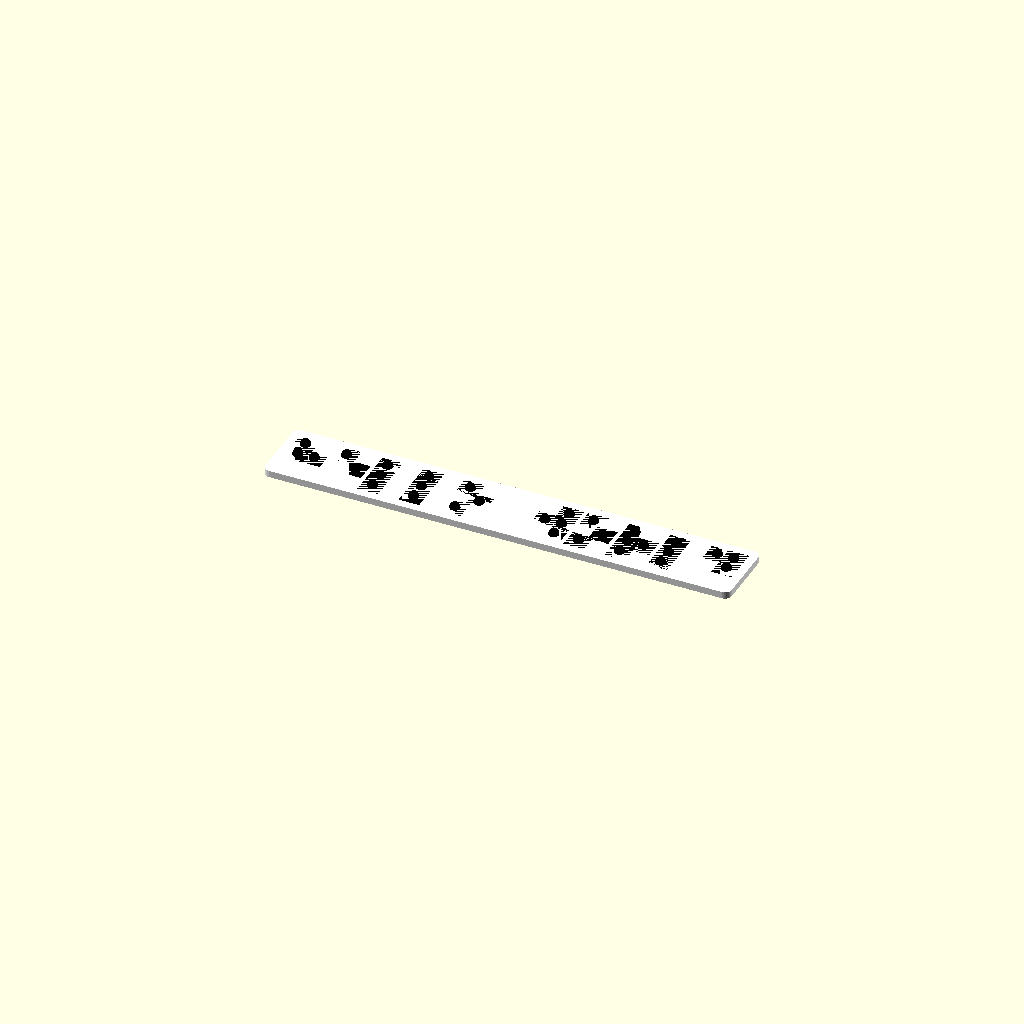
Cell 1: rendered with the file's own defaults.
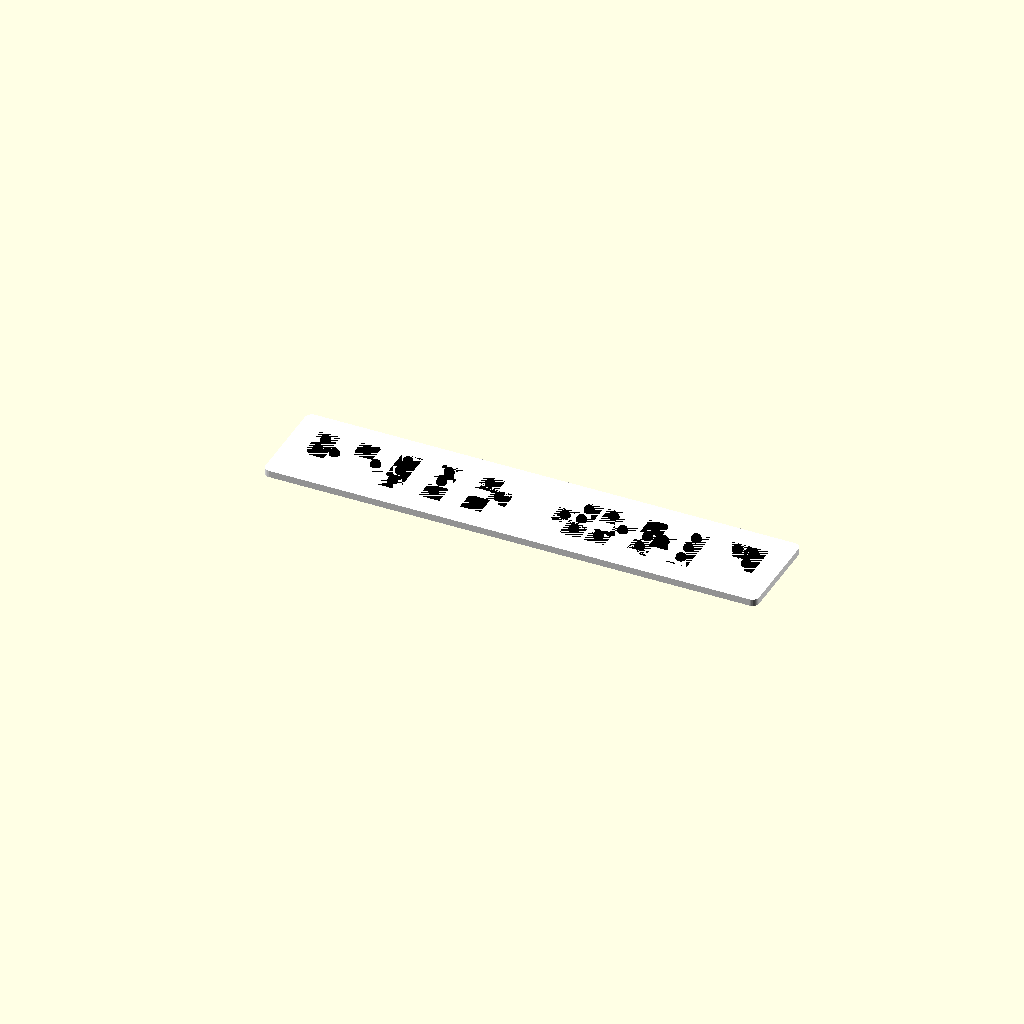
Cell 2 — padding set to 4, the other parameters unchanged.
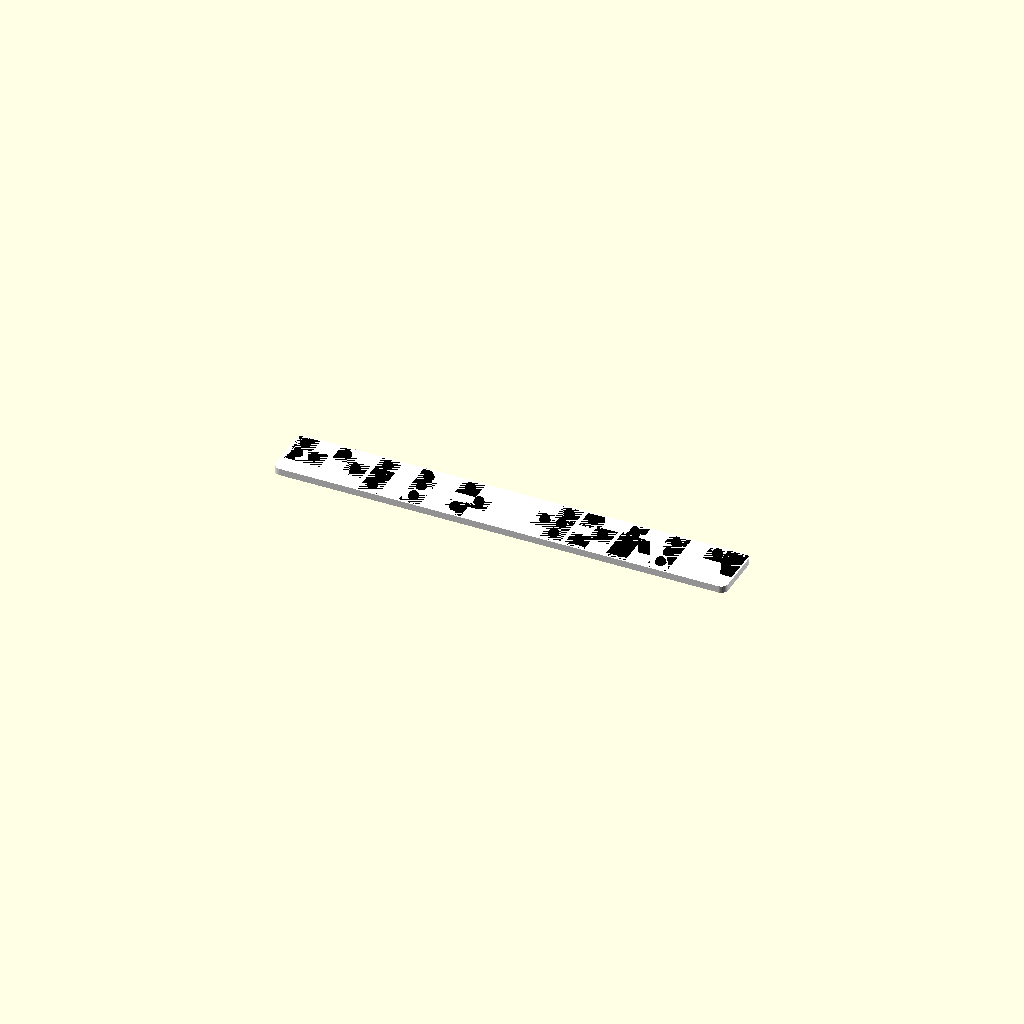
Cell 3: the same model with r = 2.
One fixed orthographic camera (rotation 55°, 0°, 25°; colour scheme Cornfield) for every cell.
OpenSCAD source file src/App/Elk_Pipeline/braille.scad:
$fn = 30;

input_text = "Hello world";
generate_plate = true;
dot_shape="flat_top";
padding = 2;
r = 1;

function char_is_number(c) = ord(c) >= ord("0") && ord(c) <= ord("9");

function char_is_uppercase(c) = ord(c) >= ord("A") && ord(c) <= ord("Z");

function is_numeric(s, i=0) = i == len(s) ? true : char_is_number(s[i]) && is_numeric(s, i+1);

function is_uppercase(s, i=0) = i == len(s) ? true : char_is_uppercase(s[i]) && is_uppercase(s, i+1);

function get_braille_prefix(word) =
    len(word) == 0        ? []                        :
    is_numeric(word)      ? BRAILLE_NUMBER_PREFIX     :
    is_uppercase(word[0]) ? BRAILLE_CAPITALIZE_PREFIX :
    is_uppercase(word)    ? BRAILLE_UPPERCASE_PREFIX  :
    [];

function get_braille_char(c) = BRAILLE_CHARS[ord(c)];

function word_to_braille(word) = [for (c = word) get_braille_char(c)];

function append_to_braille(braille, word) = concat(
    braille,
    [BRAILLE_SPACE],
    get_braille_prefix(word),
    word_to_braille(word)
    );

function words_to_braille(words, i=0, braille=[]) =
    i == len(words) ? braille :
    len(braille) == 0 ? words_to_braille(words, i+1, word_to_braille(words[i])) :
    words_to_braille(words, i+1, append_to_braille(braille, words[i]));


function split_words(s, i=0, words=[]) =
    i == len(s) ? words :
    s[i] == " " ? split_words(s, i+1, concat([for (w = words) w], [""])) :
    len(words) == 0 ? split_words(s, i+1, [s[i]]) :
    len(words) == 1 ? split_words(s, i+1, [str(words[0], s[i])]) :
    split_words(
        s,
        i+1,
        concat([for (j=[0:(len(words) - 2)]) words[j]],
               [str(words[len(words)-1], s[i])]
            )
        );

function str_to_braille(s) = words_to_braille(split_words(s));

function braille_dimensions(s) = [
    (len(str_to_braille(s)) - 1) * CELL_DISTANCE + DOT_DIAMETER + DOT_DISTANCE,
    2 * DOT_DISTANCE + DOT_DIAMETER
    ];

module braille_dot(dot, 2d=false, $fn=$fn, shape="sphere") {
    module dot_shape() {
        if (shape == "flat_top") {
            scale([1, 1, 1.2]) sphere(d=DOT_DIAMETER, $fn=$fn);
        }
        else sphere(d=DOT_DIAMETER, $fn=$fn);
    }

    if (dot) {
        if (2d) {
            circle(d=DOT_DIAMETER, $fn=$fn);
        }
        else {
            intersection() {
                dot_shape();
                translate(-1 * [1, 1, 0] * DOT_DIAMETER)
                    cube([2, 2, 0.5] * DOT_DIAMETER);
            }
        }
    }
}

module braille(s, $fn=$fn, 2d=false, shape="sphere") {
    braille = str_to_braille(s);

    if (len(braille) > 0) {
        for (
            i = [0:(len(braille) - 1)],
                j = [0:2],
                k = [0, 1]
            ) {
            matrix = braille[i];

            translate(
                [
                    i * CELL_DISTANCE + k * DOT_DISTANCE + DOT_DIAMETER / 2,
                    (2 - j) * DOT_DISTANCE + DOT_DIAMETER / 2,
                    0
                    ]) {

                braille_dot(matrix[j][k], $fn=$fn, 2d=2d, shape=shape);
            }
        }
    }
}

DOT_DIAMETER = 1.5;
DOT_DISTANCE = 2.4;
CELL_DISTANCE = 6;


BRAILLE_NUMBER_PREFIX = [
    [[false, true], [false, true], [true, true]]
    ];

BRAILLE_CAPITALIZE_PREFIX = [
    [[false, true], [false, false], [false, true]]
    ];

BRAILLE_UPPERCASE_PREFIX = [
    [[false, true], [false, false], [false, true]],
    [[false, true], [false, false], [false, true]]
    ];

BRAILLE_SPACE = [[false, false], [false, false], [false, false]];

BRAILLE_CHARS = [
    undef,
    undef,
    undef,
    undef,
    undef,
    undef,
    undef,
    undef,
    undef,
    undef,
    undef,
    undef,
    undef,
    undef,
    undef,
    undef,
    undef,
    undef,
    undef,
    undef,
    undef,
    undef,
    undef,
    undef,
    undef,
    undef,
    undef,
    undef,
    undef,
    undef,
    undef,
    undef,
    undef,
    undef,
    undef,
    undef,
    undef,
    undef,
    undef,
    undef,
    undef,
    undef,
    undef,
    undef,
    undef,
    undef,
    undef,
    undef,
    [[false, true], [true, true], [false, false]],
    [[true, false], [false, false], [false, false]],
    [[true, false], [true, false], [false, false]],
    [[true, true], [false, false], [false, false]],
    [[true, true], [false, true], [false, false]],
    [[true, false], [false, true], [false, false]],
    [[true, true], [true, false], [false, false]],
    [[true, true], [true, true], [false, false]],
    [[true, false], [true, true], [false, false]],
    [[false, true], [true, false], [false, false]],
    undef,
    undef,
    undef,
    undef,
    undef,
    undef,
    undef,
    [[true, false], [false, false], [false, false]],
    [[true, false], [true, false], [false, false]],
    [[true, true], [false, false], [false, false]],
    [[true, true], [false, true], [false, false]],
    [[true, false], [false, true], [false, false]],
    [[true, true], [true, false], [false, false]],
    [[true, true], [true, true], [false, false]],
    [[true, false], [true, true], [false, false]],
    [[false, true], [true, false], [false, false]],
    [[false, true], [true, true], [false, false]],
    [[true, false], [false, false], [true, false]],
    [[true, false], [true, false], [true, false]],
    [[true, true], [false, false], [true, false]],
    [[true, true], [false, true], [true, false]],
    [[true, false], [false, true], [true, false]],
    [[true, true], [true, false], [true, false]],
    [[true, true], [true, true], [true, false]],
    [[true, false], [true, true], [true, false]],
    [[false, true], [true, false], [true, false]],
    [[false, true], [true, true], [true, false]],
    [[true, false], [false, false], [true, true]],
    [[true, false], [true, false], [true, true]],
    [[false, true], [true, true], [false, true]],
    [[true, true], [false, false], [true, true]],
    [[true, true], [false, true], [true, true]],
    [[true, false], [false, true], [true, true]],
    undef,
    undef,
    undef,
    undef,
    undef,
    undef,
    [[true, false], [false, false], [false, false]],
    [[true, false], [true, false], [false, false]],
    [[true, true], [false, false], [false, false]],
    [[true, true], [false, true], [false, false]],
    [[true, false], [false, true], [false, false]],
    [[true, true], [true, false], [false, false]],
    [[true, true], [true, true], [false, false]],
    [[true, false], [true, true], [false, false]],
    [[false, true], [true, false], [false, false]],
    [[false, true], [true, true], [false, false]],
    [[true, false], [false, false], [true, false]],
    [[true, false], [true, false], [true, false]],
    [[true, true], [false, false], [true, false]],
    [[true, true], [false, true], [true, false]],
    [[true, false], [false, true], [true, false]],
    [[true, true], [true, false], [true, false]],
    [[true, true], [true, true], [true, false]],
    [[true, false], [true, true], [true, false]],
    [[false, true], [true, false], [true, false]],
    [[false, true], [true, true], [true, false]],
    [[true, false], [false, false], [true, true]],
    [[true, false], [true, false], [true, true]],
    [[false, true], [true, true], [false, true]],
    [[true, true], [false, false], [true, true]],
    [[true, true], [false, true], [true, true]],
    [[true, false], [false, true], [true, true]],
    undef,
    undef,
    undef,
    undef,
    undef
    ];

if (generate_plate) {
    union() {
        dimensions = braille_dimensions(input_text) + 2 * padding * [1, 1];

        color("white") translate([r, r, 0]) hull() {
            cylinder(r=1);
            translate([dimensions.x - 2*r, 0, 0]) cylinder(r=1);
            translate([0, dimensions.y - 2*r, 0]) cylinder(r=1);
            translate([dimensions.x - 2*r, dimensions.y - 2*r, 0]) cylinder(r=1);
        }

        translate([padding, padding, 1]) {
            color("black") braille(input_text, shape=dot_shape);
        }
    }
}
else {
    braille(input_text);
}
Customizer parameters (derived from the source; name, type, default, range or options):
input_text: string, default "Hello world"
generate_plate: bool, default true
dot_shape: string, default "flat_top"
padding: number, default 2
r: number, default 1
